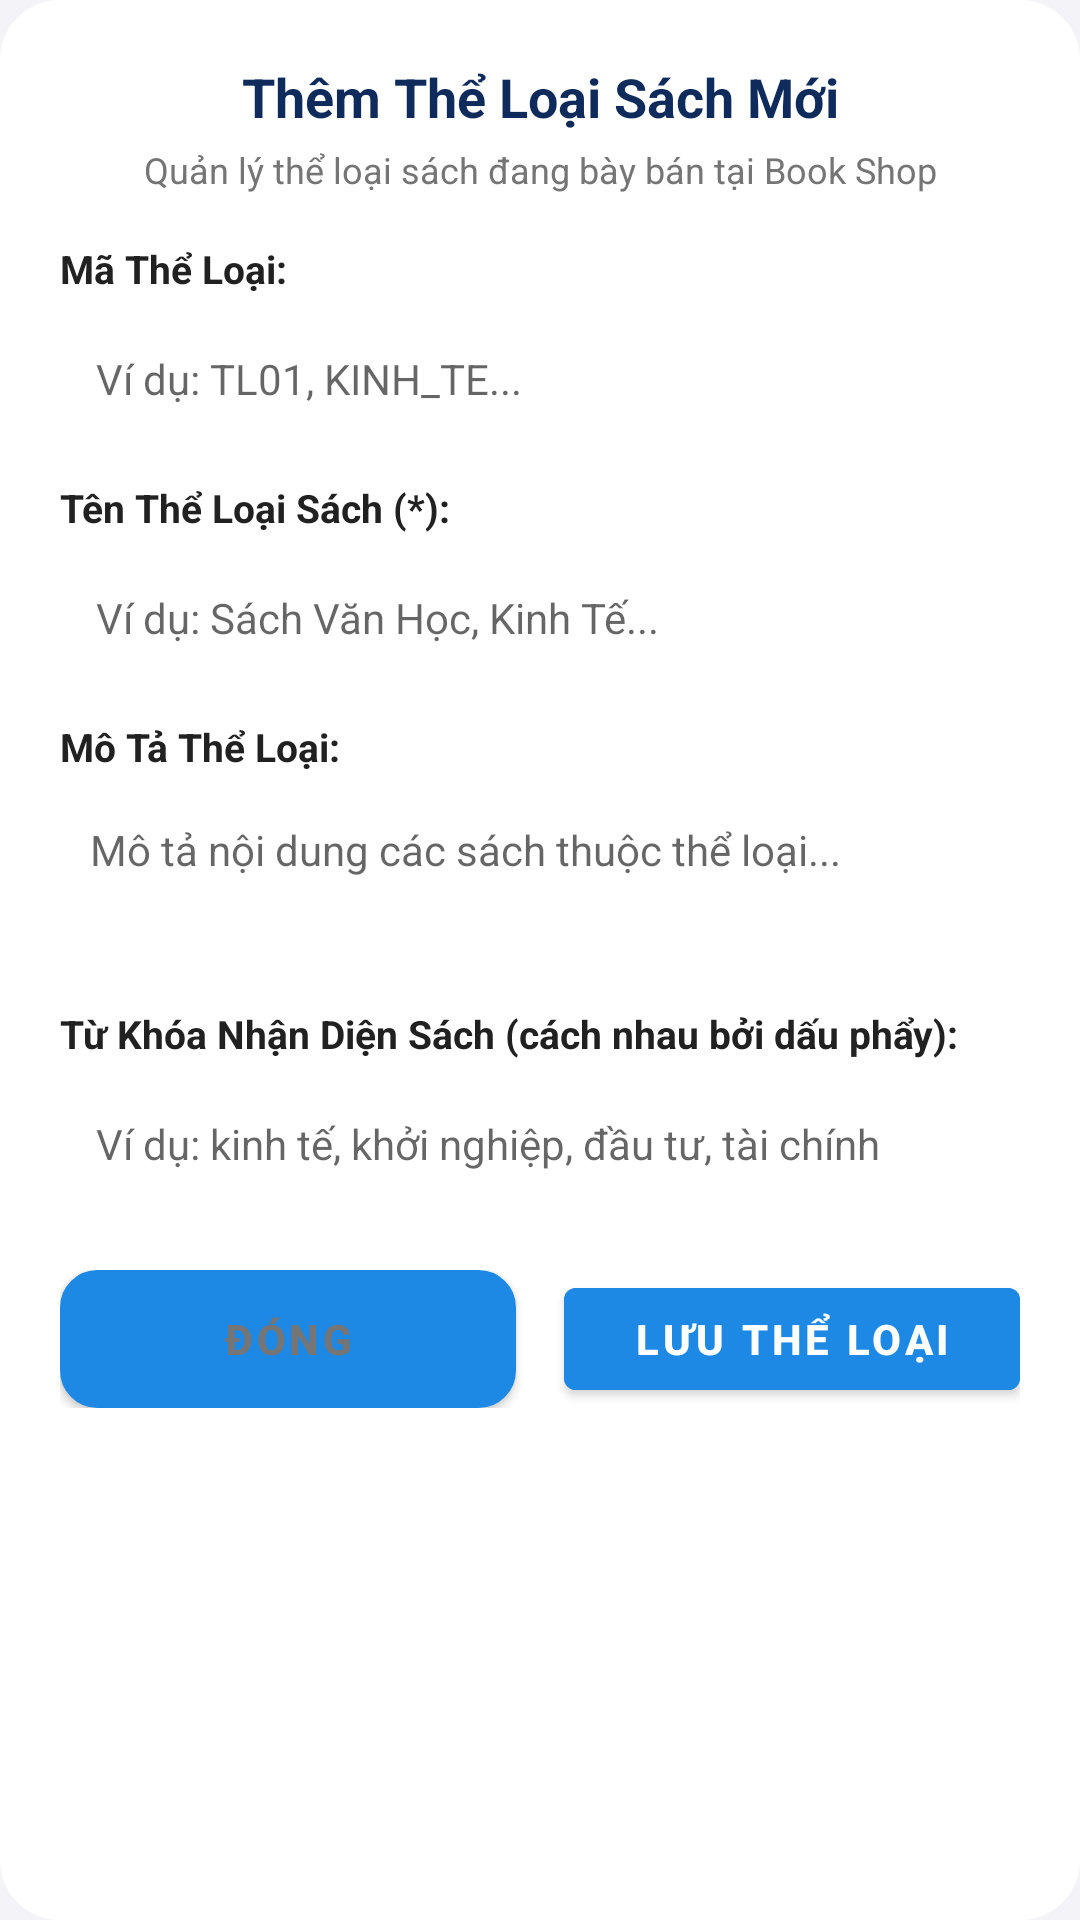

Reconstruct the res/layout file that produces this screen, plus the resources it refers to.
<!-- AndroidManifest.xml: application theme Theme.QuanLyDaiLy -->
<!-- res/layout/dialog_edit_the_loai.xml -->
<?xml version="1.0" encoding="utf-8"?>
<LinearLayout xmlns:android="http://schemas.android.com/apk/res/android"
    xmlns:app="http://schemas.android.com/apk/res-auto"
    android:layout_width="match_parent"
    android:layout_height="wrap_content"
    android:background="@drawable/bg_dialog_card"
    android:orientation="vertical"
    android:padding="20dp">

    
    <TextView
        android:id="@+id/tvDialogTitle"
        android:layout_width="match_parent"
        android:layout_height="wrap_content"
        android:gravity="center"
        android:text="Thêm Thể Loại Sách Mới"
        android:textColor="@color/header_bg"
        android:textSize="18sp"
        android:textStyle="bold" />

    <TextView
        android:layout_width="match_parent"
        android:layout_height="wrap_content"
        android:layout_marginTop="4dp"
        android:gravity="center"
        android:text="Quản lý thể loại sách đang bày bán tại Book Shop"
        android:textColor="@color/text_secondary"
        android:textSize="12sp" />

    
    <TextView
        android:layout_width="wrap_content"
        android:layout_height="wrap_content"
        android:layout_marginTop="16dp"
        android:text="Mã Thể Loại:"
        android:textColor="@color/text_primary"
        android:textSize="13sp"
        android:textStyle="bold" />

    <EditText
        android:id="@+id/etDialogMaLoai"
        android:layout_width="match_parent"
        android:layout_height="44dp"
        android:layout_marginTop="6dp"
        android:background="@drawable/bg_search_input"
        android:hint="Ví dụ: TL01, KINH_TE..."
        android:inputType="textCapCharacters"
        android:paddingHorizontal="12dp"
        android:textColor="@color/text_primary"
        android:textSize="14sp" />

    
    <TextView
        android:layout_width="wrap_content"
        android:layout_height="wrap_content"
        android:layout_marginTop="12dp"
        android:text="Tên Thể Loại Sách (*):"
        android:textColor="@color/text_primary"
        android:textSize="13sp"
        android:textStyle="bold" />

    <EditText
        android:id="@+id/etDialogTenLoai"
        android:layout_width="match_parent"
        android:layout_height="44dp"
        android:layout_marginTop="6dp"
        android:background="@drawable/bg_search_input"
        android:hint="Ví dụ: Sách Văn Học, Kinh Tế..."
        android:inputType="textCapWords"
        android:paddingHorizontal="12dp"
        android:textColor="@color/text_primary"
        android:textSize="14sp" />

    
    <TextView
        android:layout_width="wrap_content"
        android:layout_height="wrap_content"
        android:layout_marginTop="12dp"
        android:text="Mô Tả Thể Loại:"
        android:textColor="@color/text_primary"
        android:textSize="13sp"
        android:textStyle="bold" />

    <EditText
        android:id="@+id/etDialogMoTa"
        android:layout_width="match_parent"
        android:layout_height="60dp"
        android:layout_marginTop="6dp"
        android:background="@drawable/bg_search_input"
        android:gravity="top"
        android:hint="Mô tả nội dung các sách thuộc thể loại..."
        android:inputType="textMultiLine"
        android:padding="10dp"
        android:textColor="@color/text_primary"
        android:textSize="14sp" />

    
    <TextView
        android:layout_width="wrap_content"
        android:layout_height="wrap_content"
        android:layout_marginTop="12dp"
        android:text="Từ Khóa Nhận Diện Sách (cách nhau bởi dấu phẩy):"
        android:textColor="@color/text_primary"
        android:textSize="13sp"
        android:textStyle="bold" />

    <EditText
        android:id="@+id/etDialogKeywords"
        android:layout_width="match_parent"
        android:layout_height="44dp"
        android:layout_marginTop="6dp"
        android:background="@drawable/bg_search_input"
        android:hint="Ví dụ: kinh tế, khởi nghiệp, đầu tư, tài chính"
        android:inputType="text"
        android:paddingHorizontal="12dp"
        android:textColor="@color/text_primary"
        android:textSize="14sp" />

    
    <LinearLayout
        android:layout_width="match_parent"
        android:layout_height="wrap_content"
        android:layout_marginTop="20dp"
        android:orientation="horizontal">

        <Button
            android:id="@+id/btnDialogCancel"
            android:layout_width="0dp"
            android:layout_height="46dp"
            android:layout_marginEnd="8dp"
            android:layout_weight="1"
            android:background="@drawable/bg_btn_dialog_cancel"
            android:text="Đóng"
            android:textColor="@color/text_secondary"
            android:textSize="14sp"
            android:textStyle="bold" />

        <Button
            android:id="@+id/btnDialogSave"
            android:layout_width="0dp"
            android:layout_height="46dp"
            android:layout_marginStart="8dp"
            android:layout_weight="1"
            android:backgroundTint="@color/primary"
            android:text="Lưu Thể Loại"
            android:textColor="@color/white"
            android:textSize="14sp"
            android:textStyle="bold" />
    </LinearLayout>

</LinearLayout>
<!-- resources referenced by this layout -->
<resources>
  <color name="header_bg">#0F2B5B</color>
  <color name="primary">#1E88E5</color>
  <color name="text_primary">#212121</color>
  <color name="text_secondary">#757575</color>
  <color name="white">#FFFFFFFF</color>
  <!-- drawable bg_btn_dialog_cancel (drawable) -->
  <?xml version="1.0" encoding="utf-8"?>
  <ripple xmlns:android="http://schemas.android.com/apk/res/android"
      android:color="#E2E8F0">
      <item>
          <shape android:shape="rectangle">
              <solid android:color="#F1F5F9" />
              <stroke android:width="1dp" android:color="#CBD5E1" />
              <corners android:radius="12dp" />
          </shape>
      </item>
  </ripple>
  <!-- drawable bg_dialog_card (drawable) -->
  <?xml version="1.0" encoding="utf-8"?>
  <shape xmlns:android="http://schemas.android.com/apk/res/android"
      android:shape="rectangle">
      <corners
          android:topLeftRadius="20dp"
          android:topRightRadius="20dp"
          android:bottomLeftRadius="20dp"
          android:bottomRightRadius="20dp" />
      <solid android:color="@color/white" />
  </shape>
  <style name="Theme.QuanLyDaiLy" parent="Theme.MaterialComponents.Light.DarkActionBar">
          <item name="colorPrimary">@color/primary</item>
          <item name="colorPrimaryVariant">@color/primary_dark</item>
          <item name="colorOnPrimary">@color/white</item>
          <item name="colorSecondary">@color/accent</item>
          <item name="android:statusBarColor">@color/primary_dark</item>
          <item name="android:windowBackground">@color/bg_light</item>
          <item name="android:windowDisablePreview">true</item>
      </style>
  <color name="primary_dark">#1565C0</color>
  <color name="accent">#FF9800</color>
  <color name="bg_light">#F4F4F8</color>
</resources>
